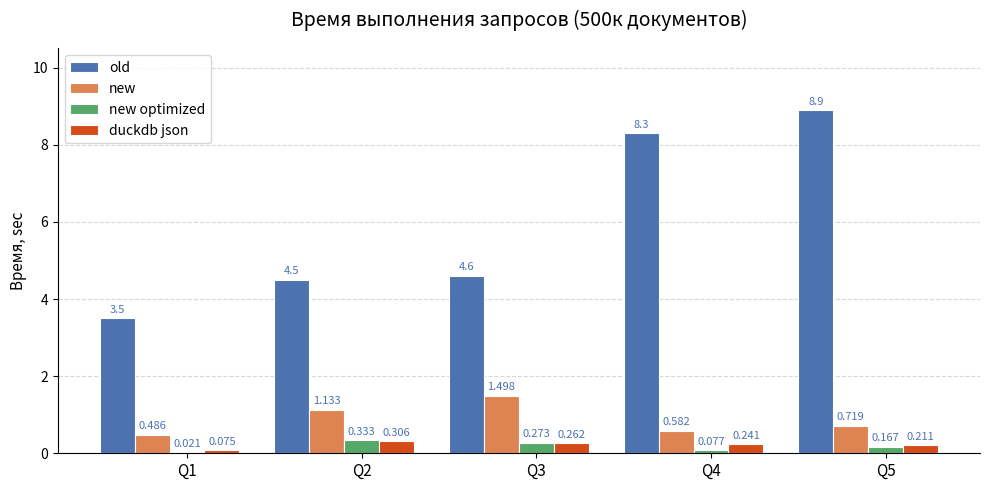

Here is the Python script that generated this plot:
#!/usr/bin/env python3
"""
Сравнение времени выполнения: duckdb / mongodb / otterbrix.
Запуск: python3 bench_compare.py
"""

import matplotlib.pyplot as plt
import matplotlib.ticker as ticker
import numpy as np

# ── Данные ───────────────────────────────────────────────────────────────────
labels = ["Q1", "Q2", "Q3", "Q4", "Q5"]

otterbrix_old    = [3.5,  4.5, 4.6, 8.3, 8.9]
otterbrix_new   = [0.486,  1.133, 1.498,  0.582, 0.719]
otterbrix_new_optimized = [0.021,  0.333, 0.273,  0.077, 0.167]
duckdb = [0.075,  0.306, 0.262,  0.241, 0.211]

unit  = "sec"
title = "Время выполнения запросов (500к документов)"
# ─────────────────────────────────────────────────────────────────────────────

x     = np.arange(len(labels))
width = 0.2

fig, ax = plt.subplots(figsize=(10, 5))

bars_otterbrix_old    = ax.bar(x - width * 2, otterbrix_old,    width, label="old",
                        color="#4C72B0", edgecolor="white", linewidth=0.8)
bars_otterbrix_new   = ax.bar(x - width,         otterbrix_new,   width, label="new",
                        color="#DD8452", edgecolor="white", linewidth=0.8)
bars_otterbrix_new_optimized   = ax.bar(x,         otterbrix_new_optimized,   width, label="new optimized",
                              color="#55A868", edgecolor="white", linewidth=0.8)
bars_duckdb   = ax.bar(x + width,         duckdb,   width, label="duckdb json",
                              color="#D64C18", edgecolor="white", linewidth=0.8)

y_max = max(otterbrix_old)

# Значения над столбцами
for bars, vals, color in [
    (bars_otterbrix_old,    otterbrix_old,    "#4C72B0"),
    (bars_otterbrix_new,    otterbrix_new,    "#4C72B0"),
    (bars_otterbrix_new_optimized,    otterbrix_new_optimized,    "#4C72B0"),
    (bars_duckdb,    duckdb,    "#4C72B0"),
]:
    for bar, val in zip(bars, vals):
        ax.text(bar.get_x() + bar.get_width() / 2,
                val + y_max * 0.01,
                f"{val}", ha="center", va="bottom", fontsize=8, color=color)

ax.set_title(title, fontsize=14, pad=16)
ax.set_ylabel(f"Время, {unit}", fontsize=11)
ax.set_xticks(x)
ax.set_xticklabels(labels, fontsize=11)
ax.yaxis.set_major_formatter(ticker.FuncFormatter(lambda v, _: f"{int(v)}"))
ax.legend(fontsize=10)
ax.spines[["top", "right"]].set_visible(False)
ax.set_ylim(0, y_max * 1.18)
ax.yaxis.grid(True, linestyle="--", alpha=0.5)
ax.set_axisbelow(True)

plt.tight_layout()
out = "bench_compare.png"
plt.savefig(out, dpi=150)
print(f"Saved: {out}")
